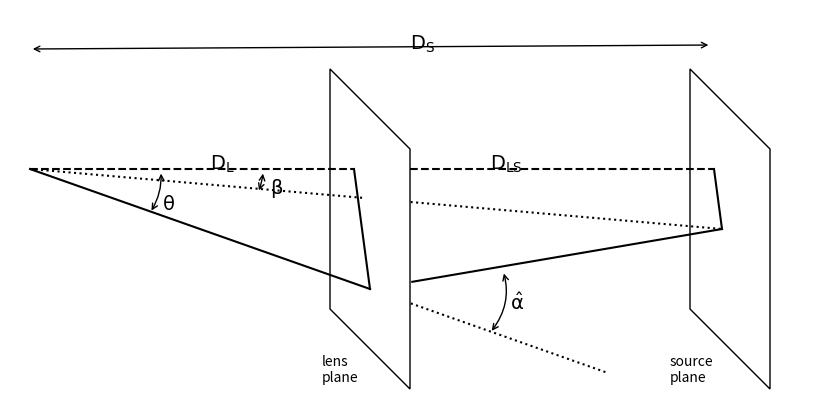

The matplotlib source for this figure:
import numpy as np
import pylab as pl
from matplotlib.patches import Polygon

def draw_line(start, end, frac, *args, **kwargs):
    dx = end[0] - start[0]
    dy = end[1] - start[1]

    pl.plot([start[0] + frac[0] * dx, start[0] + frac[1] * dx],
            [start[1] + frac[0] * dy, start[1] + frac[1] * dy],
            *args, **kwargs)

fig = pl.figure(figsize=(8, 4), facecolor='w')
ax = pl.axes([0, 0, 1, 1], frameon=False, xticks=[], yticks=[])

plane_array = np.array([[0.8, 0.3],
                        [1.0, 0.1],
                        [1.0, 0.7],
                        [0.8, 0.9]])

plane_array_2 = plane_array.copy()
plane_array_2[:, 0] += 0.9

ax.add_patch(Polygon(plane_array, fc='none', ec='k', lw=1))
ax.add_patch(Polygon(plane_array_2, fc='none', ec='k', lw=1))

draw_line([0.05, 0.65], [0.86, 0.65],
          [0, 1], '--k')
draw_line([1.0, 0.65], [1.76, 0.65],
          [0, 1], '--k')

frac = 0.5
draw_line([0.05, 0.65], [0.86 + 0.04, 0.65 - 0.3],
          [0, 1], '-k')
draw_line([0.05, 0.65], [0.86 + 0.04, 0.65 - 0.3],
          [1.12, 1.7], ':k')
draw_line([0.86 + 0.04, 0.65 - 0.3], [1.76 + frac * 0.04, 0.65 - frac * 0.3],
          [0.12, 1], '-k')

draw_line([0.86, 0.65], [0.86 + 0.04, 0.65 - 0.3],
          [0, 1], '-k')
draw_line([1.76, 0.65], [1.76 + frac * 0.04, 0.65 - frac * 0.3],
          [0, 1], '-k')

draw_line([0.05, 0.65], [1.76 + frac * 0.04, 0.65 - frac * 0.3],
          [0, 0.48], ':k')
draw_line([0.05, 0.65], [1.76 + frac * 0.04, 0.65 - frac * 0.3],
          [0.55, 1.0], ':k')

pl.annotate(' ', [0.05, 0.95], [1.76, 0.95], arrowprops=dict(arrowstyle='<->'))

pl.text(0.5, 0.65, r'$\rm D_{L}$', fontsize=14)
pl.text(1.2, 0.65, r'$\rm D_{LS}$', fontsize=14)
pl.text(1.0, 0.95, r'$\rm D_{S}$', fontsize=14)

pl.annotate(' ', (1.2, 0.24),  (1.22, 0.41),
            arrowprops=dict(arrowstyle="<->",
                            connectionstyle="arc3,rad=-0.3"))
pl.text(1.25, 0.3, r'$\rm \hat{\alpha}$', fontsize=14)

pl.annotate(' ', (0.35, 0.54),  (0.37, 0.66),
            arrowprops=dict(arrowstyle="<->",
                            connectionstyle="arc3,rad=-0.2"))
pl.text(0.38, 0.55, r'$\rm \theta$', fontsize=14)

pl.annotate(' ', (0.62, 0.59),  (0.63, 0.66),
            arrowprops=dict(arrowstyle="<->",
                            connectionstyle="arc3,rad=-0.1"))
pl.text(0.65, 0.59, r'$\rm \beta$', fontsize=14)

pl.text(0.78, 0.12, "lens\nplane")
pl.text(1.65, 0.12, "source\nplane")

pl.xlim(0, 2)
pl.ylim(0.05, 1.05)

pl.savefig('lensing_geometry.eps')
pl.show()
